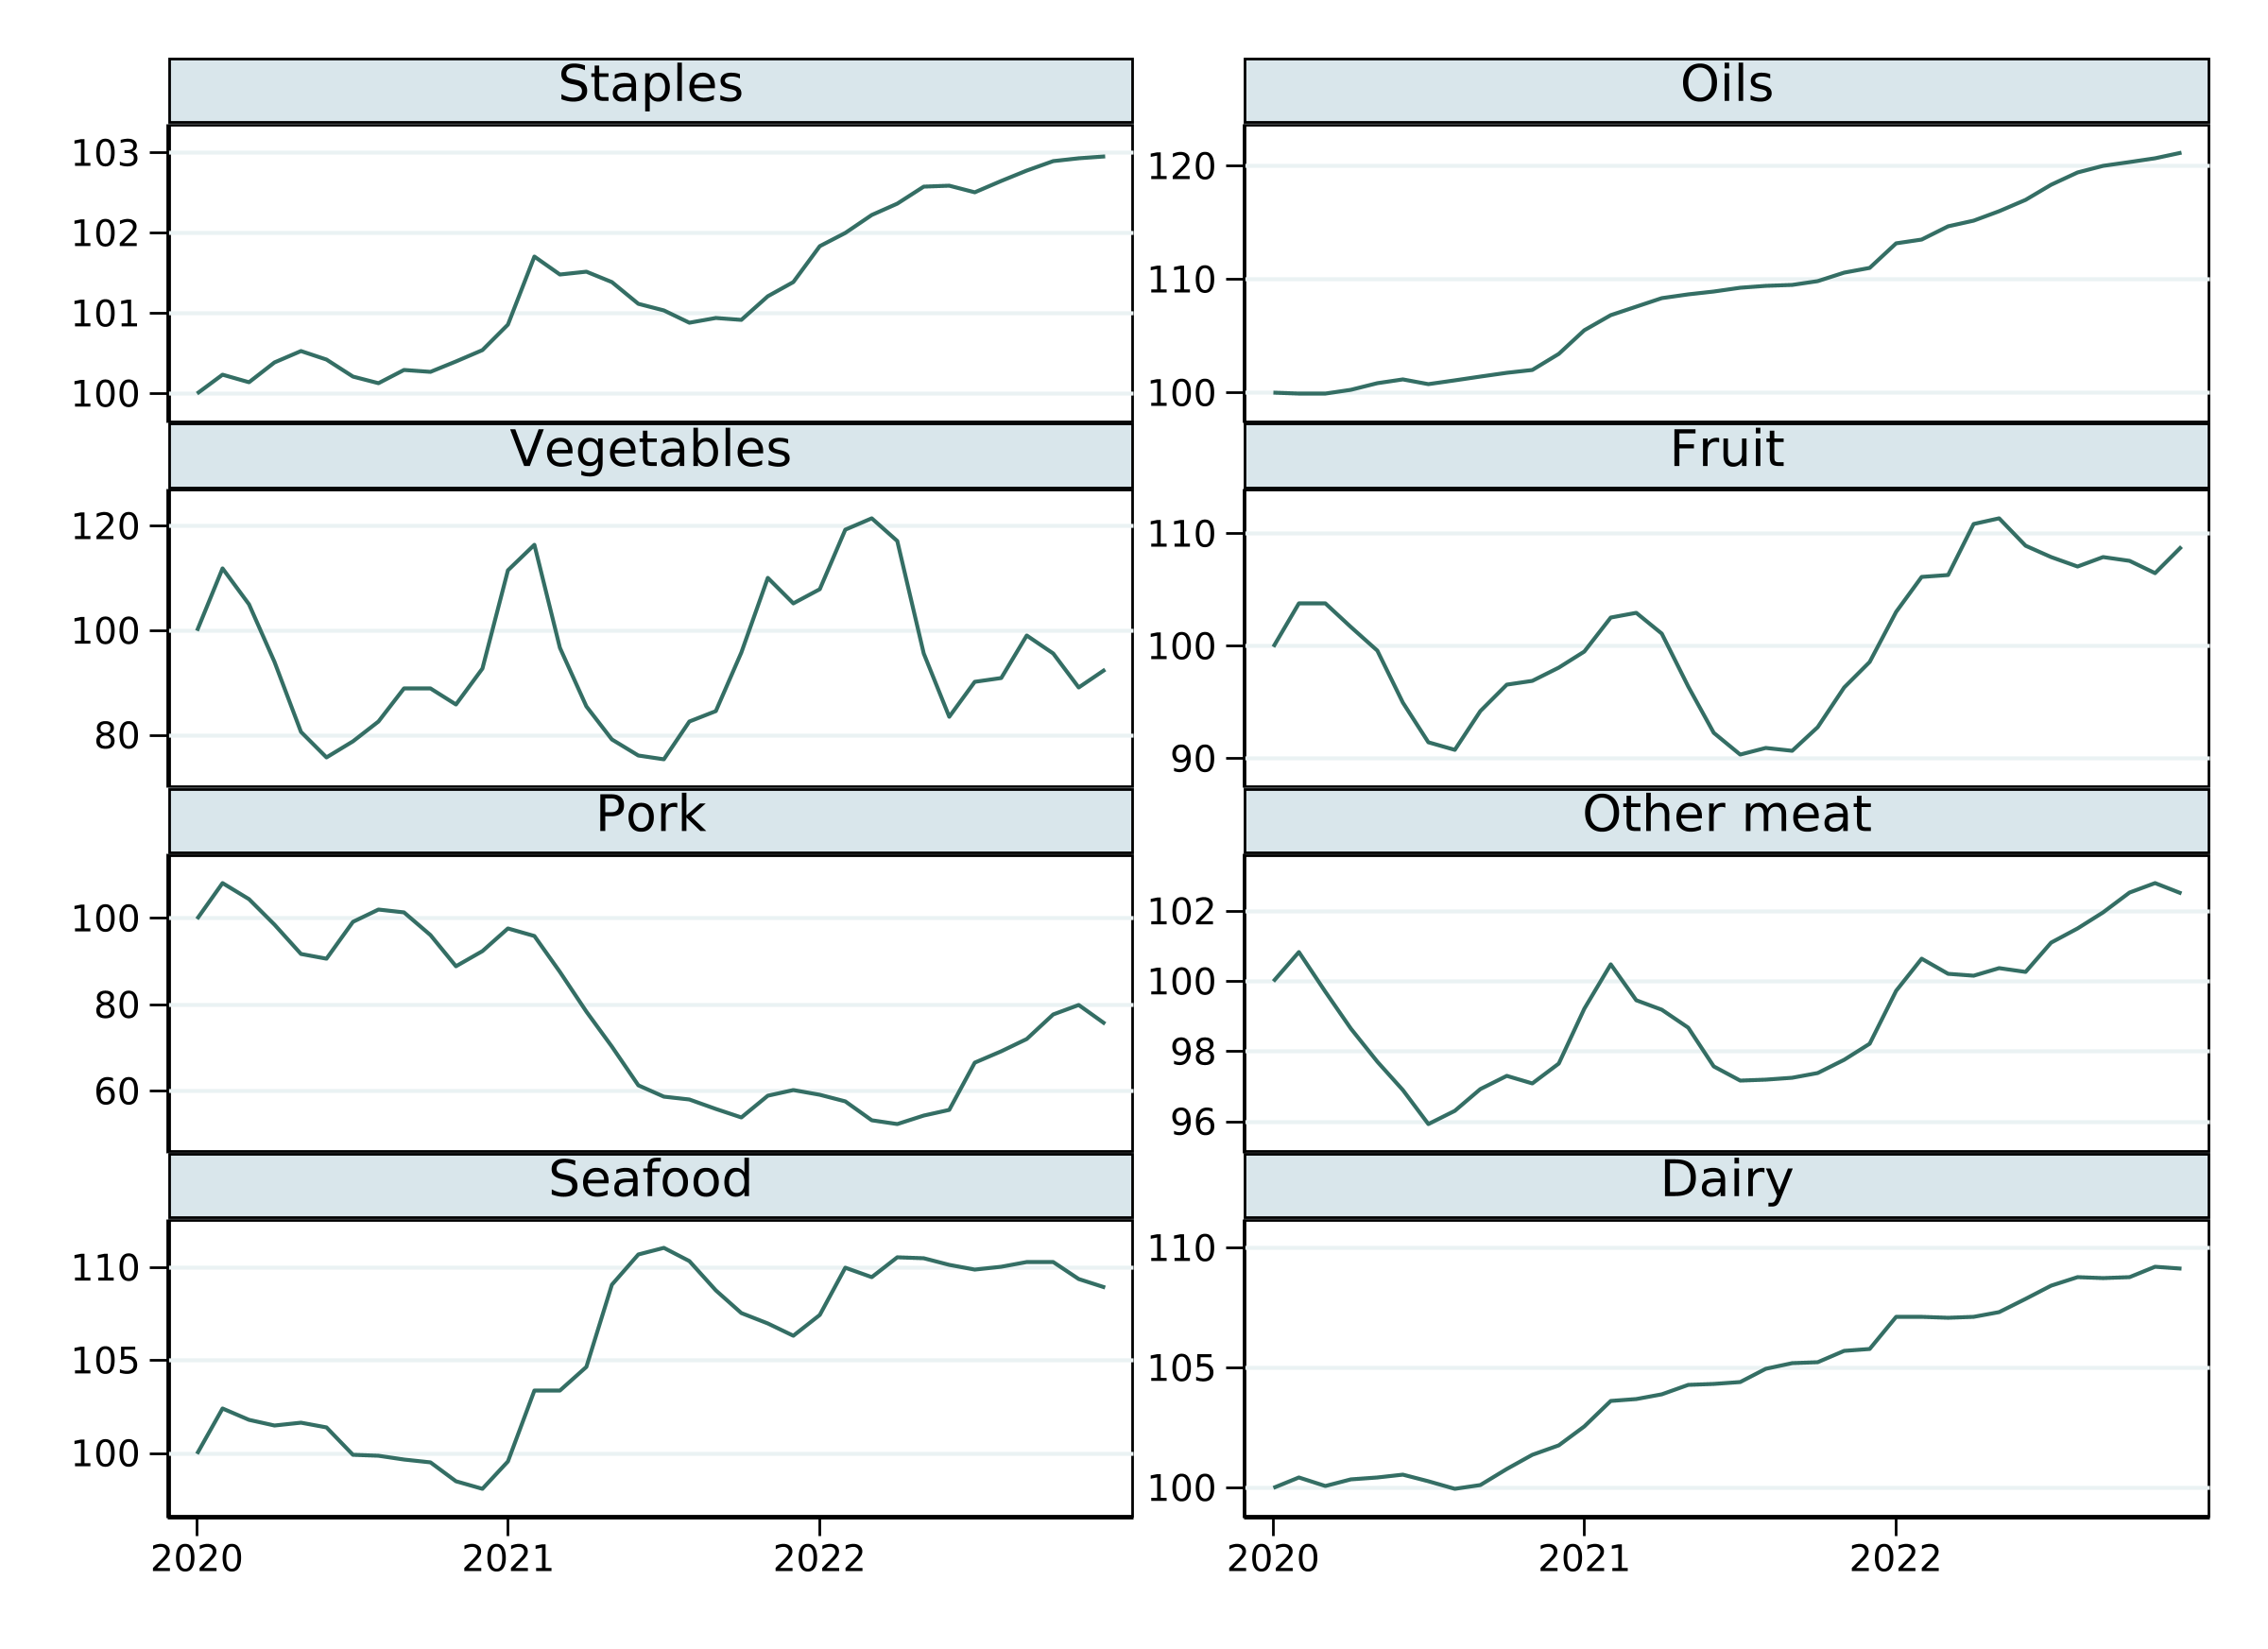

The data file committed next to this chart (first rows):
ym, good, lp, price_index
2020m1, Staples, 0.9988, 100
2020m2, Staples, 1.001, 100.2
2020m3, Staples, 1, 100.1
2020m4, Staples, 1.003, 100.4
2020m5, Staples, 1.004, 100.5
2020m6, Staples, 1.003, 100.4
2020m7, Staples, 1.001, 100.2
2020m8, Staples, 1, 100.1
2020m9, Staples, 1.002, 100.3
2020m10, Staples, 1.001, 100.3
2020m11, Staples, 1.003, 100.4
2020m12, Staples, 1.004, 100.5
2021m1, Staples, 1.007, 100.9
2021m2, Staples, 1.016, 101.7
2021m3, Staples, 1.014, 101.5
2021m4, Staples, 1.014, 101.5
2021m5, Staples, 1.013, 101.4
2021m6, Staples, 1.01, 101.1
2021m7, Staples, 1.009, 101
2021m8, Staples, 1.008, 100.9
2021m9, Staples, 1.008, 100.9
2021m10, Staples, 1.008, 100.9
2021m11, Staples, 1.011, 101.2
2021m12, Staples, 1.013, 101.4
2022m1, Staples, 1.017, 101.8
2022m2, Staples, 1.019, 102
2022m3, Staples, 1.021, 102.2
2022m4, Staples, 1.022, 102.4
2022m5, Staples, 1.024, 102.6
2022m6, Staples, 1.024, 102.6
2022m7, Staples, 1.024, 102.5
2022m8, Staples, 1.025, 102.7
2022m9, Staples, 1.026, 102.8
2022m10, Staples, 1.027, 102.9
2022m11, Staples, 1.028, 102.9
2022m12, Staples, 1.028, 103
2020m1, Oils, 4.342, 100
2020m2, Oils, 4.342, 99.98
2020m3, Oils, 4.342, 99.93
2020m4, Oils, 4.345, 100.3
2020m5, Oils, 4.351, 100.8
2020m6, Oils, 4.355, 101.2
2020m7, Oils, 4.35, 100.7
2020m8, Oils, 4.353, 101.1
2020m9, Oils, 4.357, 101.5
2020m10, Oils, 4.36, 101.8
2020m11, Oils, 4.363, 102.1
2020m12, Oils, 4.376, 103.4
2021m1, Oils, 4.396, 105.5
2021m2, Oils, 4.409, 106.9
2021m3, Oils, 4.416, 107.6
2021m4, Oils, 4.423, 108.4
2021m5, Oils, 4.426, 108.7
2021m6, Oils, 4.428, 109
2021m7, Oils, 4.431, 109.3
2021m8, Oils, 4.433, 109.5
2021m9, Oils, 4.434, 109.6
2021m10, Oils, 4.436, 109.8
2021m11, Oils, 4.443, 110.6
2021m12, Oils, 4.447, 111
... 228 more rows
